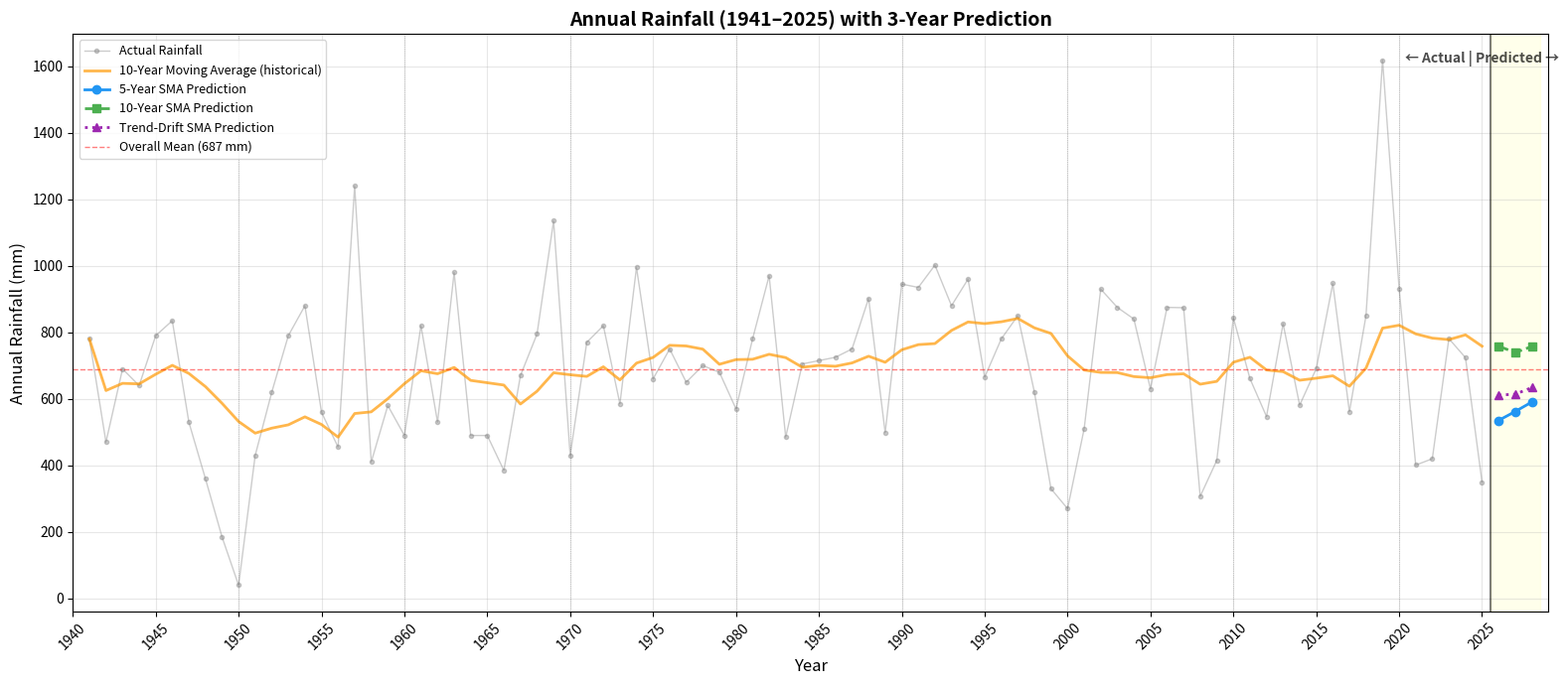

Generate this figure with matplotlib:
import matplotlib.pyplot as plt
import numpy as np

# Your rainfall data (starting from 1941)
rain = [780, 470, 690, 640, 790, 835, 530, 360, 185, 40, 
        430, 620, 790, 880, 560, 455, 1240, 410, 580, 490, 
        820, 530, 980, 490, 490, 385, 670, 795, 1135, 430, 
        770, 820, 585, 995, 660, 750, 650, 700, 680, 570, 
        780, 970, 485, 705, 715, 725, 750, 902, 498, 945, 
        935, 1002, 880, 960, 665, 780, 850, 620, 330, 270, 
        510, 930, 875, 840, 630, 875, 874, 307, 415, 844, 
        661, 547, 826, 581, 691, 947, 561, 850, 1618, 931, 
        401, 420, 781, 724, 350]

start_year = 1941
years = list(range(start_year, start_year + len(rain)))

# --------------------------------------------------
# Moving Average Prediction Functions
# --------------------------------------------------
def predict_next_sma(data, window=5):
    """Predict ONE next value using simple moving average"""
    return sum(data[-window:]) / window

def predict_next_ema(data, alpha=0.3):
    """Predict ONE next value using exponential moving average"""
    ema = data[0]
    for value in data[1:]:
        ema = alpha * value + (1 - alpha) * ema
    return ema

def predict_future_sma(data, window=5, n_future=10):
    """
    Predict multiple future values using SMA.
    Each prediction uses the 'window' most recent values,
    including previously predicted ones.
    """
    future = []
    current_data = data.copy()
    
    for _ in range(n_future):
        next_val = sum(current_data[-window:]) / window
        future.append(next_val)
        current_data.append(next_val)  # Use prediction for next step
    
    return future

def predict_future_ema(data, alpha=0.3, n_future=10):
    """
    Predict multiple future values using EMA.
    Each prediction becomes the base for the next.
    """
    future = []
    ema = data[0]
    for value in data[1:]:
        ema = alpha * value + (1 - alpha) * ema
    
    current = ema
    for _ in range(n_future):
        # EMA stays constant if no new data comes in
        # (it's essentially predicting the mean)
        future.append(current)
    
    return future

def predict_future_trend_sma(data, window=5, n_future=10):
    """
    Predict future values using SMA but slowly drift toward 
    the long-term mean to avoid flat predictions.
    """
    future = []
    current_data = data.copy()
    overall_mean = sum(data) / len(data)
    
    for i in range(n_future):
        # SMA prediction
        sma_pred = sum(current_data[-window:]) / window
        
        # Blend toward overall mean (drift factor decreases with time)
        blend_factor = 1.0 / (i + 2)  # Gradually reduce weight of SMA
        next_val = sma_pred * (1 - blend_factor) + overall_mean * blend_factor
        
        future.append(next_val)
        current_data.append(next_val)
    
    return future

# --------------------------------------------------
# Make Predictions
# --------------------------------------------------
n_future = 3
future_years = list(range(start_year + len(rain), start_year + len(rain) + n_future))

# Predict using different methods
future_sma5 = predict_future_sma(rain, window=5, n_future=n_future)
future_sma10 = predict_future_sma(rain, window=10, n_future=n_future)
future_trend = predict_future_trend_sma(rain, window=5, n_future=n_future)

# --------------------------------------------------
# Display Predictions
# --------------------------------------------------
print("=" * 70)
print(f"RAINFALL PREDICTIONS FOR {future_years[0]} - {future_years[-1]}")
print("=" * 70)
print(f"\n{'Year':<8} {'5-Yr SMA':>10} {'10-Yr SMA':>10} {'Trend SMA':>10}")
print("-" * 45)
for i, year in enumerate(future_years):
    print(f"{year:<8} {future_sma5[i]:>10.1f} {future_sma10[i]:>10.1f} {future_trend[i]:>10.1f}")

print(f"\nOverall mean (1941-2025): {sum(rain)/len(rain):.1f} mm")
print(f"Last known year ({start_year + len(rain) - 1}): {rain[-1]} mm")

# --------------------------------------------------
# Plot
# --------------------------------------------------
fig, ax = plt.subplots(figsize=(16, 7))

# Plot actual data
ax.plot(years, rain, 'o-', color='gray', alpha=0.4, 
        label='Actual Rainfall', markersize=3, linewidth=1)

# Plot moving average for context
def moving_average_series(data, window):
    result = []
    for i in range(len(data)):
        start = max(0, i - window + 1)
        window_data = data[start:i+1]
        result.append(sum(window_data) / len(window_data))
    return result

ma10 = moving_average_series(rain, 10)
ax.plot(years, ma10, color='#FF9800', linewidth=2, alpha=0.7, 
        label='10-Year Moving Average (historical)')

# Plot future predictions
ax.plot(future_years, future_sma5, 'o-', color='#2196F3', linewidth=2, 
        markersize=6, label='5-Year SMA Prediction')
ax.plot(future_years, future_sma10, 's--', color='#4CAF50', linewidth=2, 
        markersize=6, label='10-Year SMA Prediction')
ax.plot(future_years, future_trend, '^:', color='#9C27B0', linewidth=2, 
        markersize=6, label='Trend-Drift SMA Prediction')

# Overall mean line
overall_mean = sum(rain) / len(rain)
ax.axhline(y=overall_mean, color='red', linestyle='--', 
           linewidth=1, alpha=0.5, label=f'Overall Mean ({overall_mean:.0f} mm)')

# Vertical separation between actual and predicted
ax.axvline(x=start_year + len(rain) - 0.5, color='black', 
           linestyle='-', linewidth=1.5, alpha=0.5)
ax.text(start_year + len(rain) - 1, ax.get_ylim()[1] * 0.95, 
        '← Actual | Predicted →', ha='center', fontsize=10, 
        fontweight='bold', alpha=0.7)

# Decade vertical lines
decade_years = list(range(1940, 2040, 10))
for dec in decade_years:
    ax.axvline(x=dec, color='black', linestyle=':', linewidth=0.5, alpha=0.3)

# Shade future area
ax.axvspan(start_year + len(rain) - 0.5, future_years[-1] + 0.5, 
           alpha=0.08, color='yellow')

# Labels and formatting
ax.set_xlabel('Year', fontsize=12)
ax.set_ylabel('Annual Rainfall (mm)', fontsize=12)
ax.set_title(f'Annual Rainfall ({start_year}–{start_year+len(rain)-1}) with {n_future}-Year Prediction', 
             fontsize=14, fontweight='bold')

# Set x-axis ticks every 5 years
all_years = years + future_years
tick_years = list(range(1940, all_years[-1] + 1, 5))
ax.set_xticks(tick_years)
ax.set_xticklabels(tick_years, rotation=45)

ax.legend(loc='upper left', fontsize=9)
ax.grid(True, alpha=0.3)
ax.set_xlim(1940, future_years[-1] + 1)

plt.tight_layout()
plt.show()
